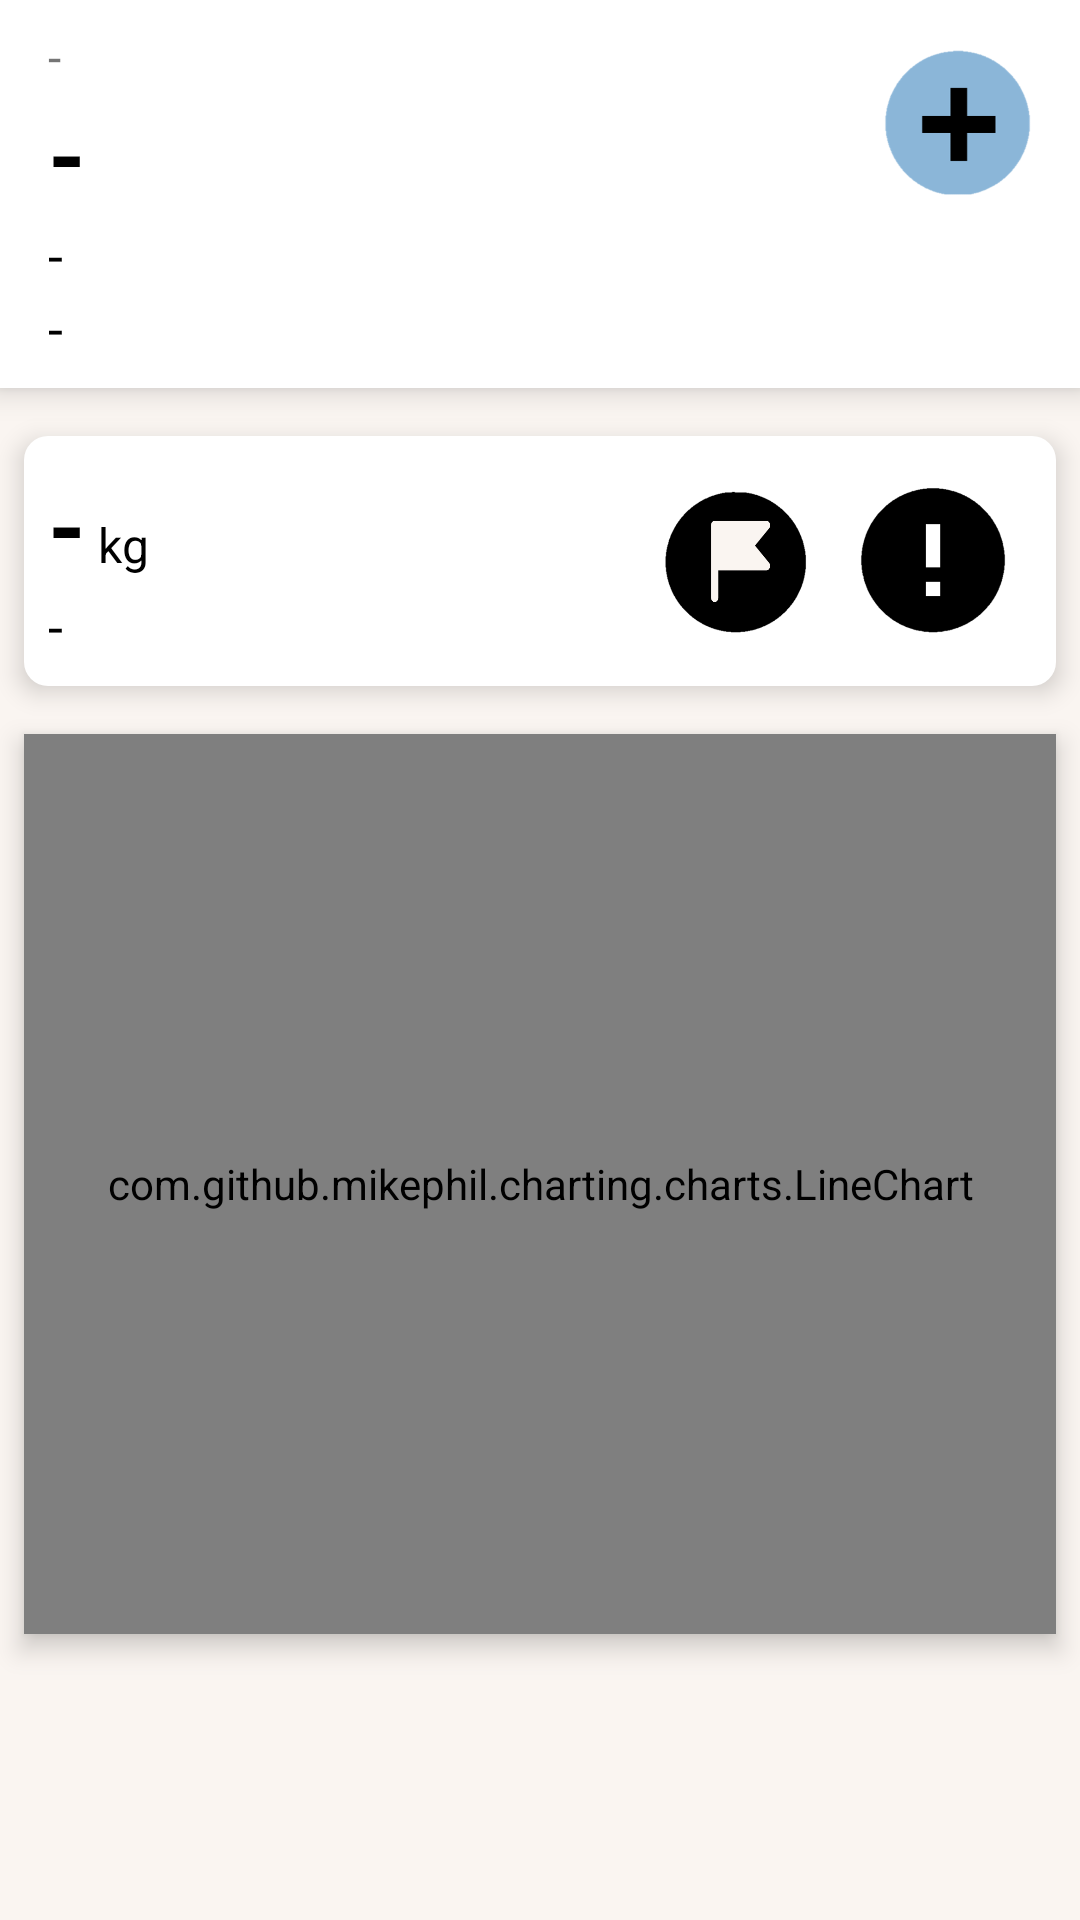

Layout XML and referenced resources for this Android screen:
<!-- AndroidManifest.xml: application theme Theme.Mobile -->
<!-- res/layout/fragment_dog.xml -->
<?xml version="1.0" encoding="utf-8"?>

<androidx.constraintlayout.widget.ConstraintLayout xmlns:android="http://schemas.android.com/apk/res/android"
    xmlns:app="http://schemas.android.com/apk/res-auto"
    xmlns:tools="http://schemas.android.com/tools"
    android:layout_width="match_parent"
    android:layout_height="match_parent"
    android:background="@color/background_200">

    <androidx.constraintlayout.widget.ConstraintLayout
        android:id="@+id/constraintLayout"
        android:layout_width="match_parent"
        android:layout_height="wrap_content"
        android:background="@color/white"
        android:elevation="6dp"
        app:layout_constraintEnd_toEndOf="parent"
        app:layout_constraintStart_toStartOf="parent"
        app:layout_constraintTop_toTopOf="parent">

        <TextView
            android:id="@+id/dog_id"
            android:layout_width="wrap_content"
            android:layout_height="wrap_content"
            android:layout_marginStart="16dp"
            android:layout_marginTop="8dp"
            android:text="-"
            android:textSize="16sp"
            app:layout_constraintStart_toStartOf="parent"
            app:layout_constraintTop_toTopOf="parent" />

        <TextView
            android:id="@+id/dog_name"
            android:layout_width="wrap_content"
            android:layout_height="wrap_content"
            android:text="-"
            android:textColor="@color/black"
            android:textSize="32sp"
            android:textStyle="bold"
            app:layout_constraintStart_toStartOf="@+id/dog_id"
            app:layout_constraintTop_toBottomOf="@+id/dog_id" />

        <TextView
            android:id="@+id/dog_breed"
            android:layout_width="wrap_content"
            android:layout_height="wrap_content"
            android:text="-"
            android:textColor="@color/black"
            android:textSize="18sp"
            app:layout_constraintStart_toStartOf="@+id/dog_id"
            app:layout_constraintTop_toBottomOf="@+id/dog_name" />

        <TextView
            android:id="@+id/dog_location"
            android:layout_width="wrap_content"
            android:layout_height="wrap_content"
            android:layout_marginBottom="8dp"
            android:text="-"
            android:textColor="@color/black"
            android:textSize="18sp"
            app:layout_constraintBottom_toBottomOf="parent"
            app:layout_constraintStart_toStartOf="@+id/dog_id"
            app:layout_constraintTop_toBottomOf="@+id/dog_breed" />

        <ImageButton
            android:id="@+id/dog_add"
            android:layout_width="50dp"
            android:layout_height="50dp"
            android:layout_marginTop="16dp"
            android:layout_marginEnd="16dp"
            android:background="@android:color/transparent"
            android:scaleType="fitCenter"
            android:src="@drawable/ic_plus"
            app:layout_constraintEnd_toEndOf="parent"
            app:layout_constraintTop_toTopOf="parent" />

        <ImageButton
            android:id="@+id/dog_edit"
            android:layout_width="30dp"
            android:layout_height="30dp"
            android:layout_marginBottom="16dp"
            android:background="@color/white"
            app:layout_constraintBottom_toBottomOf="parent"
            app:layout_constraintEnd_toEndOf="@+id/dog_add"
            app:layout_constraintStart_toStartOf="@+id/dog_add"
            app:srcCompat="@drawable/ic_edit" />
    </androidx.constraintlayout.widget.ConstraintLayout>


    <androidx.core.widget.NestedScrollView
        android:layout_width="match_parent"
        android:layout_height="wrap_content"
        app:layout_constraintTop_toBottomOf="@+id/constraintLayout">

        <androidx.constraintlayout.widget.ConstraintLayout
            android:layout_width="match_parent"
            android:layout_height="match_parent">


            <androidx.constraintlayout.widget.ConstraintLayout
                android:id="@+id/constraintLayout2"
                android:layout_width="match_parent"
                android:layout_height="wrap_content"
                android:layout_marginStart="8dp"
                android:layout_marginTop="16dp"
                android:layout_marginEnd="8dp"
                android:background="@drawable/shadow"
                android:elevation="5dp"
                app:layout_constraintEnd_toEndOf="parent"
                app:layout_constraintStart_toStartOf="parent"
                app:layout_constraintTop_toTopOf="parent">

                <TextView
                    android:id="@+id/dog_weight"
                    android:layout_width="wrap_content"
                    android:layout_height="wrap_content"
                    android:text="-"
                    android:textColor="@color/black"
                    android:textSize="32sp"
                    android:textStyle="bold"
                    app:layout_constraintStart_toStartOf="parent"
                    app:layout_constraintTop_toTopOf="parent" />

                <TextView
                    android:id="@+id/dog_date"
                    android:layout_width="wrap_content"
                    android:layout_height="wrap_content"
                    android:text="-"
                    android:textColor="@color/black"
                    android:textSize="18sp"
                    app:layout_constraintStart_toStartOf="@+id/dog_weight"
                    app:layout_constraintTop_toBottomOf="@+id/dog_weight" />

                <TextView
                    android:id="@+id/kg"
                    android:layout_width="wrap_content"
                    android:layout_height="wrap_content"
                    android:layout_marginStart="4dp"
                    android:layout_marginBottom="4dp"
                    android:text="kg"
                    android:textColor="@color/black"
                    android:textSize="16sp"
                    app:layout_constraintBottom_toBottomOf="@+id/dog_weight"
                    app:layout_constraintStart_toEndOf="@+id/dog_weight" />

                <ImageButton
                    android:id="@+id/button_flag"
                    android:layout_width="50dp"
                    android:layout_height="50dp"
                    android:layout_marginEnd="16dp"
                    android:background="@color/white"
                    android:scaleType="fitCenter"
                    app:layout_constraintBottom_toBottomOf="parent"
                    app:layout_constraintEnd_toStartOf="@+id/button_alert"
                    app:layout_constraintTop_toTopOf="parent"
                    app:srcCompat="@drawable/ic_flag_off" />

                <ImageButton
                    android:id="@+id/button_alert"
                    android:layout_width="50dp"
                    android:layout_height="50dp"
                    android:layout_marginEnd="8dp"
                    android:background="@color/white"
                    android:scaleType="fitCenter"
                    app:layout_constraintBottom_toBottomOf="parent"
                    app:layout_constraintEnd_toEndOf="parent"
                    app:layout_constraintTop_toTopOf="parent"
                    app:srcCompat="@drawable/ic_alert_off" />
            </androidx.constraintlayout.widget.ConstraintLayout>

            <com.github.mikephil.charting.charts.LineChart
                android:id="@+id/dog_chart"
                android:layout_width="match_parent"
                android:layout_height="300dp"
                android:layout_marginStart="8dp"
                android:layout_marginTop="16dp"
                android:layout_marginEnd="8dp"
                android:background="@color/white"
                android:elevation="5dp"
                app:layout_constraintEnd_toEndOf="parent"
                app:layout_constraintStart_toStartOf="parent"
                app:layout_constraintTop_toBottomOf="@+id/constraintLayout2" />

            <ListView
                android:id="@+id/weight_list"
                android:layout_width="0dp"
                android:layout_height="wrap_content"
                android:layout_marginStart="8dp"
                android:layout_marginTop="16dp"
                android:layout_marginEnd="8dp"
                android:background="@color/white"
                android:elevation="5dp"
                app:layout_constraintEnd_toEndOf="parent"
                app:layout_constraintStart_toStartOf="parent"
                app:layout_constraintTop_toBottomOf="@+id/dog_chart" />

            <LinearLayout
                android:layout_width="match_parent"
                android:layout_height="200dp"
                app:layout_constraintTop_toBottomOf="@+id/weight_list"
                android:layout_marginTop="@dimen/layout_margin_top"
                android:orientation="horizontal"
                />

        </androidx.constraintlayout.widget.ConstraintLayout>
    </androidx.core.widget.NestedScrollView>
</androidx.constraintlayout.widget.ConstraintLayout>
<!-- resources referenced by this layout -->
<resources>
  <color name="background_200">#FAF5F1</color>
  <color name="black">#FF000000</color>
  <color name="white">#FFFFFFFF</color>
  <dimen name="layout_margin_top">16dp</dimen>
  <!-- drawable ic_alert_off: png bitmap (drawable, 6261 bytes) -->
  <!-- drawable ic_flag_off: png bitmap (drawable, 2791 bytes) -->
  <!-- drawable ic_plus: png bitmap (drawable, 3877 bytes) -->
  <!-- drawable shadow (drawable) -->
  <shape xmlns:android="http://schemas.android.com/apk/res/android"
      android:shape="rectangle">
      <solid android:color="#ffffff" />
      <corners android:radius="8dp" />
      <padding android:left="8dp"
          android:top="8dp"
          android:right="8dp"
          android:bottom="8dp"/>
      <shadow android:color="#888888"
          android:radius="15dp"
          />
  </shape>
  <style name="Theme.Mobile" parent="Theme.MaterialComponents.Light.NoActionBar.Bridge">
          
          <item name="colorPrimary">@color/lightBlue_600</item>
          <item name="colorPrimaryVariant">@color/lightBlue_400</item>
          <item name="colorPrimaryDark">@color/lightBlue_800</item>
          <item name="colorOnPrimary">@color/white</item>
          
          <item name="colorSecondary">@color/background_200</item>
          <item name="colorSecondaryVariant">@color/background_200</item>
          <item name="colorOnSecondary">@color/white</item>
          
          <item name="android:statusBarColor">?attr/colorPrimary</item>
          
      </style>
  <color name="lightBlue_600">#8BB6D8</color>
  <color name="lightBlue_400">#CADDEC</color>
  <color name="lightBlue_800">#044977</color>
</resources>
